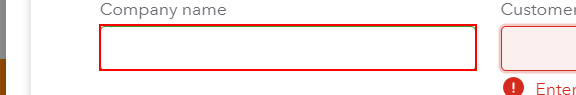
Task: IDP_Global
Workflow: AddCompanyQuickbooks

Step 1: type [inName] into the text box 'Company name' in window 'Customers' (chrome.exe)

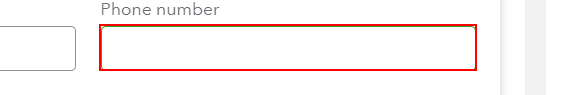
Step 2: type [inPhone] into the text box 'Phone number' in window 'Customers' (chrome.exe)

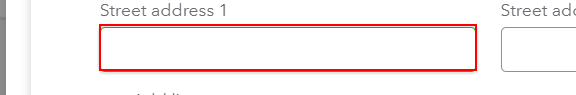
Step 3: type [street] into the text box 'Street address 1' in window 'Customers' (chrome.exe)

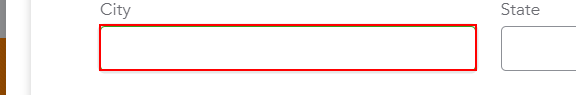
Step 4: type [city] into the text box 'City' in window 'Customers' (chrome.exe)

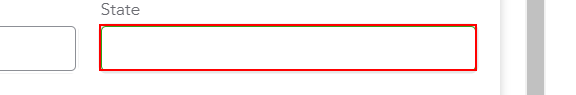
Step 5: type [state] into the text box 'State' in window 'Customers' (chrome.exe)

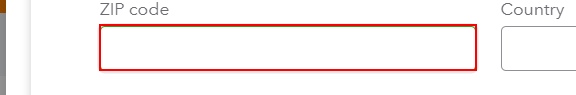
Step 6: type [zip] into the text box 'ZIP code' in window 'Customers' (chrome.exe)

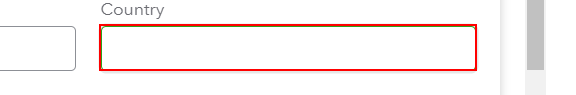
Step 7: type [country] into the text box 'Country' in window 'Customers' (chrome.exe)
